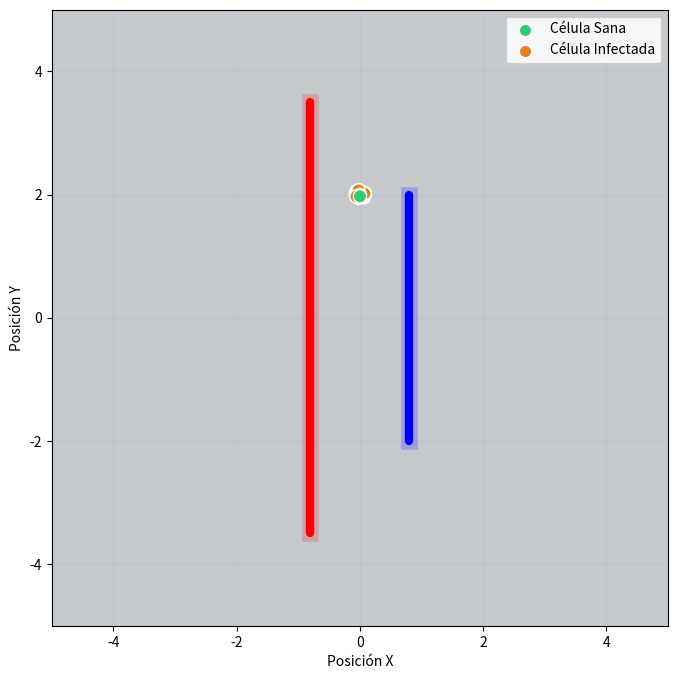

Source code (Python):
import numpy as np
import matplotlib.pyplot as plt
from matplotlib.animation import FuncAnimation
import csv
from pathlib import Path

# ============================================================
# 1. Constantes y Parámetros Físicos
# ============================================================
K_E = 8.987e9  # Constante de Coulomb
Q_TOTAL = 1e-5  # Carga total por placa
num_cargas = 500 # Puntos de carga por placa
q_individual = Q_TOTAL / num_cargas

x_pos, x_neg = -0.8, 0.8
y_cargas_pos = np.linspace(-3.5, 3.5, num_cargas)
y_cargas_neg = np.linspace(-2.0, 2.0, num_cargas)

dt = 0.01
num_globulos = 40
pasos_trayectoria = 1200

# Parámetros de simulación visual
velocidad_caida_base = 1.35
gravedad_simulada = 0.65
radio_suavizado = 0.35 # Evita que la aceleración explote al tocar las placas

# Límites de estabilidad (Clamping)
aceleracion_max_x = 0.40
aceleracion_max_y = 1.5
velocidad_max_x = 0.40
velocidad_max_y = 4.0

jitter_inicial = 0.035
np.random.seed(42)

# ============================================================
# 2. Campo Eléctrico (AMBAS PLACAS)
# ============================================================
def calcular_campo(px, py):
    ex = np.zeros_like(px)
    ey = np.zeros_like(py)

    # Contribución de la placa POSITIVA (repele cargas positivas)
    for yc in y_cargas_pos:
        dx = px - x_pos
        dy = py - yc
        r = np.sqrt(dx**2 + dy**2)
        r = np.maximum(r, radio_suavizado)
        ex += (K_E * q_individual * dx) / r**3
        ey += (K_E * q_individual * dy) / r**3

    # Contribución de la placa NEGATIVA (atrae cargas positivas)
    for yc in y_cargas_neg:
        dx = px - x_neg
        dy = py - yc
        r = np.sqrt(dx**2 + dy**2)
        r = np.maximum(r, radio_suavizado)
        ex -= (K_E * q_individual * dx) / r**3
        ey -= (K_E * q_individual * dy) / r**3

    return ex, ey

# ============================================================
# 3. Integración RK4 (Optimizada)
# ============================================================
def derivadas(px, py, vx, vy, q_sobre_m):
    ex, ey = calcular_campo(px, py)

    # Aceleración producida por el campo eléctrico + gravedad simulada
    ax = q_sobre_m * ex
    ay = (q_sobre_m * ey) - gravedad_simulada

    # Clamping para estabilidad numérica
    ax = np.clip(ax, -aceleracion_max_x, aceleracion_max_x)
    ay = np.clip(ay, -aceleracion_max_y, aceleracion_max_y)

    return vx, vy, ax, ay

def rk4_step(px, py, vx, vy, dt, q_sobre_m):
    k1 = derivadas(px, py, vx, vy, q_sobre_m)
    k2 = derivadas(px + 0.5*dt*k1[0], py + 0.5*dt*k1[1], vx + 0.5*dt*k1[2], vy + 0.5*dt*k1[3], q_sobre_m)
    k3 = derivadas(px + 0.5*dt*k2[0], py + 0.5*dt*k2[1], vx + 0.5*dt*k2[2], vy + 0.5*dt*k2[3], q_sobre_m)
    k4 = derivadas(px + dt*k3[0], py + dt*k3[1], vx + dt*k3[2], vy + dt*k3[3], q_sobre_m)

    px_new = px + (dt / 6) * (k1[0] + 2*k2[0] + 2*k3[0] + k4[0])
    py_new = py + (dt / 6) * (k1[1] + 2*k2[1] + 2*k3[1] + k4[1])
    vx_new = vx + (dt / 6) * (k1[2] + 2*k2[2] + 2*k3[2] + k4[2])
    vy_new = vy + (dt / 6) * (k1[3] + 2*k2[3] + 2*k3[3] + k4[3])

    return px_new, py_new, vx_new, vy_new

# ============================================================
# 4. Inicialización (Lógica Biológica)
# ============================================================
dx_celular = np.random.uniform(0.01, 0.1, num_globulos)
es_sana = dx_celular < 0.05

# Relación carga/masa ajustada para que la influencia de las dos placas sea visible pero controlada
q_sobre_m_base = 2.5e-6 
q_sobre_m = np.where(es_sana, q_sobre_m_base * 0.5, q_sobre_m_base * 1.5)

# Ligeras variaciones para evitar que parezcan un "enjambre" clonado
q_sobre_m *= np.random.uniform(0.9, 1.1, num_globulos)
velocidad_caida = velocidad_caida_base * np.random.uniform(0.9, 1.1, num_globulos)

colores = np.where(es_sana, '#2ecc71', '#e67e22')  # Verde = Sana, Naranja = Infectada
etiquetas = np.where(es_sana, 'Sana', 'Infectada')

# Posiciones con "jitter" (desviación estándar pequeña) centradas arriba
px = np.random.normal(0.0, jitter_inicial, num_globulos)
py = np.random.normal(2.0, jitter_inicial, num_globulos)

vx = np.random.normal(0.0, 0.03, num_globulos)
vy = -velocidad_caida

activa = np.ones(num_globulos, dtype=bool)

caminos_x = [[px[i]] for i in range(num_globulos)]
caminos_y = [[py[i]] for i in range(num_globulos)]

# ============================================================
# 5. Configuración Visual
# ============================================================
fig, ax = plt.subplots(figsize=(8, 8))
ax.set_facecolor("#c5c9cd")
ax.set_xlim(-5, 5)
ax.set_ylim(-5, 5)
ax.set_xlabel("Posición X")
ax.set_ylabel("Posición Y")
ax.grid(alpha=0.2)
ax.set_aspect('equal')

# Dibujo de placas con Z-order
ax.plot([x_pos, x_pos], [-3.5, 3.5], color='red', lw=12, alpha=0.2, zorder=3)
ax.plot([x_neg, x_neg], [-2.0, 2.0], color='blue', lw=12, alpha=0.2, zorder=3)
ax.plot([x_pos, x_pos], [-3.5, 3.5], color='red', lw=6, solid_capstyle='round', zorder=4)
ax.plot([x_neg, x_neg], [-2.0, 2.0], color='blue', lw=6, solid_capstyle='round', zorder=4)

# Preparar elementos móviles
lineas = []
for i in range(num_globulos):
    linea, = ax.plot([], [], color=colores[i], lw=1.8, alpha=0.7, zorder=5)
    lineas.append(linea)

scatter = ax.scatter(px, py, c=colores, s=90, edgecolors='white', linewidths=1.0, zorder=6)

# Leyenda fantasma
ax.scatter([], [], c='#2ecc71', s=80, edgecolors='white', label='Célula Sana')
ax.scatter([], [], c='#e67e22', s=80, edgecolors='white', label='Célula Infectada')
ax.legend(loc='upper right', framealpha=0.85)

# ============================================================
# 6. Bucle de Animación
# ============================================================
def update(frame):
    global px, py, vx, vy, activa

    if not np.any(activa):
        return lineas + [scatter]

    px[activa], py[activa], vx[activa], vy[activa] = rk4_step(
        px[activa], py[activa], vx[activa], vy[activa], dt, q_sobre_m[activa]
    )

    vx[:] = np.clip(vx, -velocidad_max_x, velocidad_max_x)
    vy[:] = np.clip(vy, -velocidad_max_y, velocidad_max_y)

    activa = (py > -4.95) & (py < 4.95) & (np.abs(px) < 4.95)

    for i in range(num_globulos):
        if activa[i]:
            caminos_x[i].append(px[i])
            caminos_y[i].append(py[i])
        lineas[i].set_data(caminos_x[i], caminos_y[i])

    scatter.set_offsets(np.c_[px, py])
    ax.set_title(f"Separación Celular por Electroforesis | Activas: {np.sum(activa)}/{num_globulos}")

    return lineas + [scatter]

ani = FuncAnimation(fig, update, frames=pasos_trayectoria, interval=20, blit=False)

# ============================================================
# 7. Guardado Seguro de CSV
# ============================================================
csv_guardado = False

def guardar_csv():
    global csv_guardado
    if csv_guardado:
        return

    nombre_csv = 'separacion_celular_RK4.csv'
    rutas_posibles = [
        Path(__file__).parent / nombre_csv if '__file__' in globals() else Path(nombre_csv),
        Path.home() / 'Downloads' / nombre_csv
    ]

    for ruta in rutas_posibles:
        try:
            with open(ruta, 'w', newline='', encoding='utf-8') as f:
                writer = csv.writer(f)
                writer.writerow(['ID', 'dx', 'X_final', 'Y_final', 'Vx_final', 'Vy_final', 'Estado', 'Pasos'])
                for i in range(num_globulos):
                    writer.writerow([i+1, round(dx_celular[i], 4), round(px[i], 3), round(py[i], 3), 
                                     round(vx[i], 3), round(vy[i], 3), etiquetas[i], len(caminos_x[i])])
            csv_guardado = True
            print(f"✅ CSV guardado exitosamente en: {ruta}")
            return
        except OSError:
            continue
    print("❌ No se pudo guardar el archivo CSV por falta de permisos.")

fig.canvas.mpl_connect('close_event', lambda event: guardar_csv())
plt.show()

if __name__ == "__main__":
    guardar_csv()
